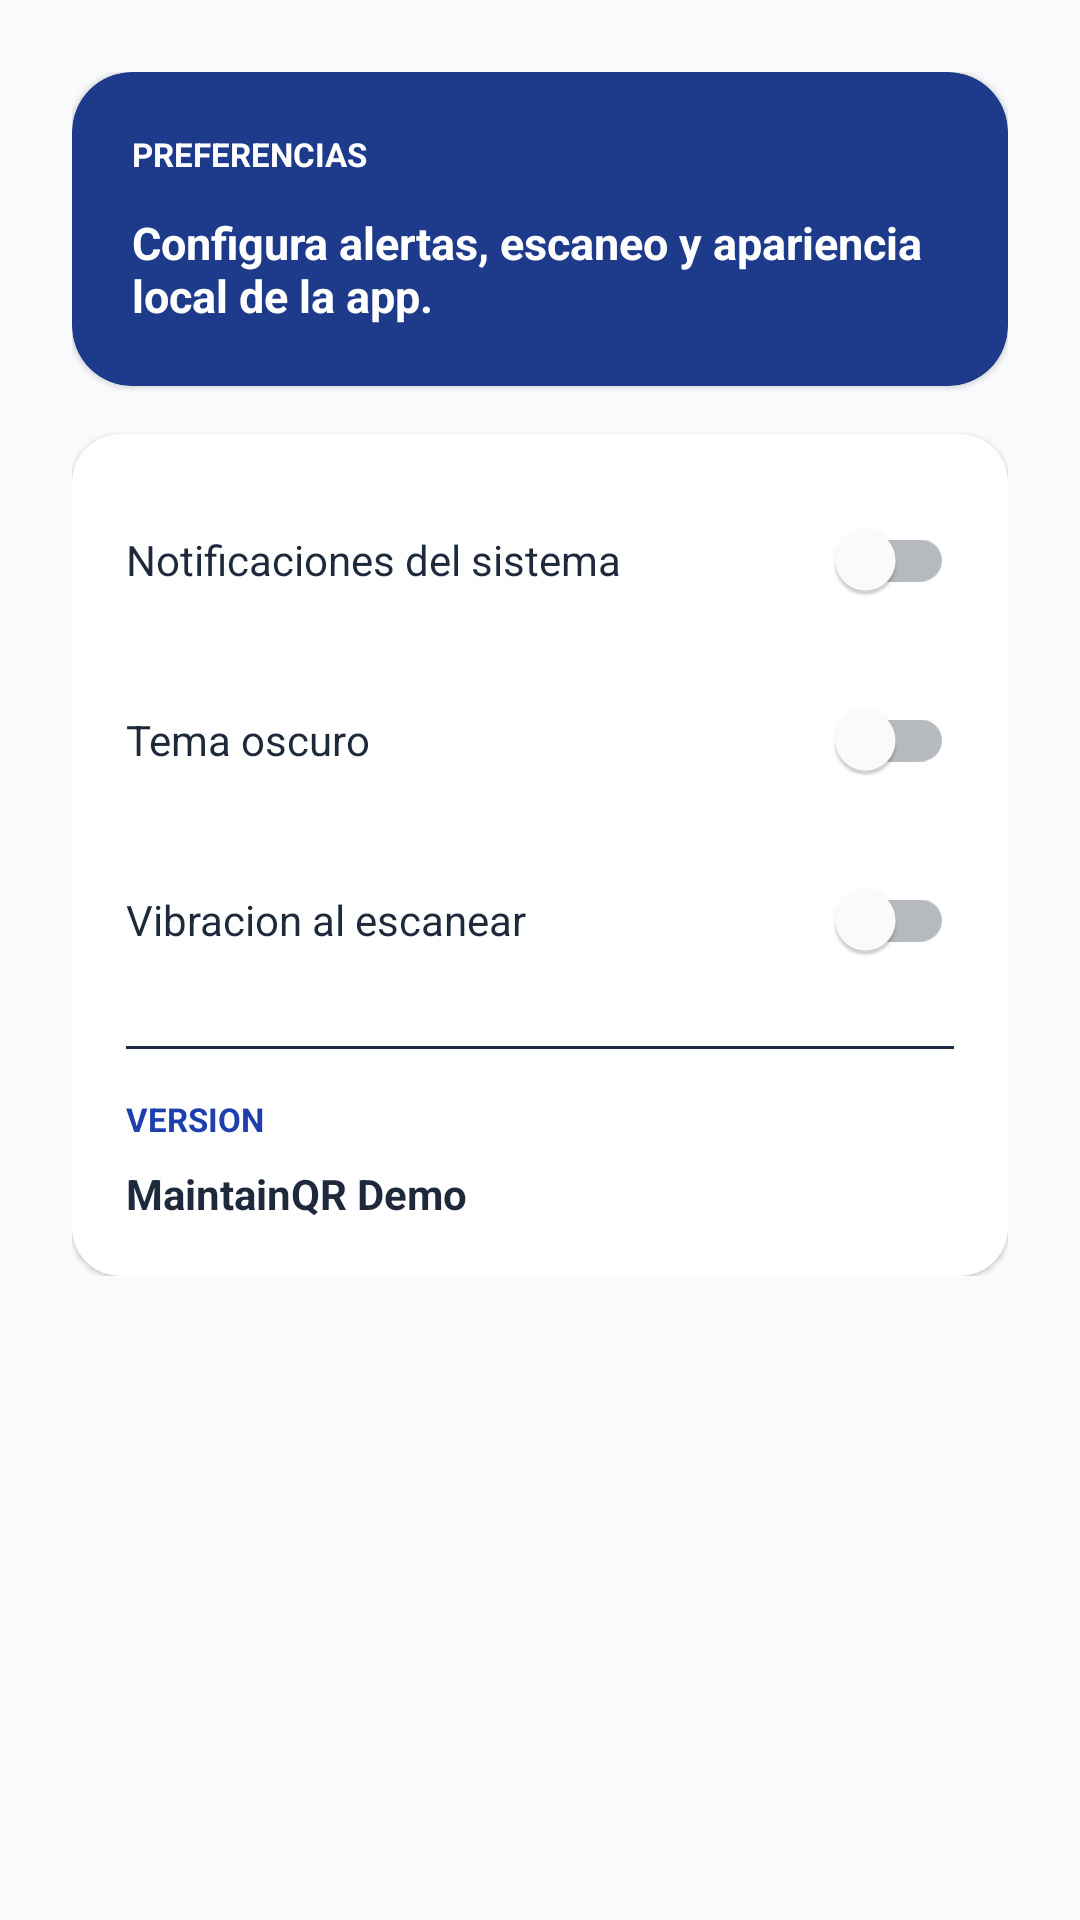

Layout XML and referenced resources for this Android screen:
<!-- AndroidManifest.xml: application theme Theme.TechApp -->
<!-- res/layout/fragment_configuracion.xml -->
<?xml version="1.0" encoding="utf-8"?>
<ScrollView xmlns:android="http://schemas.android.com/apk/res/android"
    xmlns:app="http://schemas.android.com/apk/res-auto"
    android:layout_width="match_parent"
    android:layout_height="match_parent"
    android:background="@color/bg_primary">

    <LinearLayout
        android:layout_width="match_parent"
        android:layout_height="wrap_content"
        android:orientation="vertical"
        android:padding="24dp">

        <com.google.android.material.card.MaterialCardView
            android:layout_width="match_parent"
            android:layout_height="wrap_content"
            android:layout_marginBottom="16dp"
            app:cardBackgroundColor="@color/accent_dark"
            app:cardCornerRadius="20dp">

            <LinearLayout
                android:layout_width="match_parent"
                android:layout_height="wrap_content"
                android:orientation="vertical"
                android:padding="20dp">

                <TextView
                    android:layout_width="wrap_content"
                    android:layout_height="wrap_content"
                    android:text="PREFERENCIAS"
                    android:textColor="@android:color/white"
                    android:textSize="11sp"
                    android:textStyle="bold" />

                <TextView
                    android:layout_width="match_parent"
                    android:layout_height="wrap_content"
                    android:layout_marginTop="12dp"
                    android:text="Configura alertas, escaneo y apariencia local de la app."
                    android:textColor="@android:color/white"
                    android:textSize="15sp"
                    android:textStyle="bold" />
            </LinearLayout>
        </com.google.android.material.card.MaterialCardView>

        <com.google.android.material.card.MaterialCardView
            android:layout_width="match_parent"
            android:layout_height="wrap_content"
            app:cardBackgroundColor="@color/surface"
            app:cardCornerRadius="16dp">

            <LinearLayout
                android:layout_width="match_parent"
                android:layout_height="wrap_content"
                android:orientation="vertical"
                android:padding="18dp">

                <com.google.android.material.switchmaterial.SwitchMaterial
                    android:id="@+id/switchNotificaciones"
                    android:layout_width="match_parent"
                    android:layout_height="wrap_content"
                    android:text="Notificaciones del sistema"
                    android:textColor="@color/text_primary" />

                <com.google.android.material.switchmaterial.SwitchMaterial
                    android:id="@+id/switchTemaOscuro"
                    android:layout_width="match_parent"
                    android:layout_height="wrap_content"
                    android:layout_marginTop="12dp"
                    android:text="Tema oscuro"
                    android:textColor="@color/text_primary" />

                <com.google.android.material.switchmaterial.SwitchMaterial
                    android:id="@+id/switchVibracion"
                    android:layout_width="match_parent"
                    android:layout_height="wrap_content"
                    android:layout_marginTop="12dp"
                    android:text="Vibracion al escanear"
                    android:textColor="@color/text_primary" />

                <View
                    android:layout_width="match_parent"
                    android:layout_height="1dp"
                    android:layout_marginTop="18dp"
                    android:background="#1F2C42" />

                <TextView
                    android:layout_width="wrap_content"
                    android:layout_height="wrap_content"
                    android:layout_marginTop="16dp"
                    android:text="VERSION"
                    android:textColor="@color/accent"
                    android:textSize="11sp"
                    android:textStyle="bold" />

                <TextView
                    android:id="@+id/tvVersionValue"
                    android:layout_width="wrap_content"
                    android:layout_height="wrap_content"
                    android:layout_marginTop="8dp"
                    android:text="MaintainQR Demo"
                    android:textColor="@color/text_primary"
                    android:textSize="14sp"
                    android:textStyle="bold" />
            </LinearLayout>
        </com.google.android.material.card.MaterialCardView>
    </LinearLayout>
</ScrollView>
<!-- resources referenced by this layout -->
<resources>
  <color name="accent">#1E40AF</color>
  <color name="accent_dark">#1E3A8A</color>
  <color name="bg_primary">#F8FAFC</color>
  <color name="surface">#FFFFFF</color>
  <color name="text_primary">#1E293B</color>
  <style name="Theme.TechApp" parent="Theme.MaterialComponents.DayNight.NoActionBar">
          
          <item name="colorPrimary">@color/accent</item>
          <item name="colorPrimaryVariant">@color/accent_dark</item>
          <item name="colorOnPrimary">@color/white</item>
  
          
          <item name="colorSecondary">@color/btn_refacciones</item>
          <item name="colorSecondaryVariant">@color/btn_refacciones</item>
          <item name="colorOnSecondary">@color/white</item>
  
          
          <item name="android:colorBackground">@color/bg_primary</item>
          <item name="colorSurface">@color/surface</item>
          <item name="colorOnBackground">@color/text_primary</item>
          <item name="colorOnSurface">@color/text_primary</item>
  
          
          <item name="android:statusBarColor">@color/surface</item>
          <item name="android:windowLightStatusBar">false</item>
  
          
          <item name="colorControlNormal">@color/text_hint</item>
          <item name="colorControlActivated">@color/accent</item>
      </style>
  <color name="white">#FFFFFFFF</color>
  <color name="btn_refacciones">#8B5CF6</color>
  <color name="text_hint">#94A3B8</color>
</resources>
